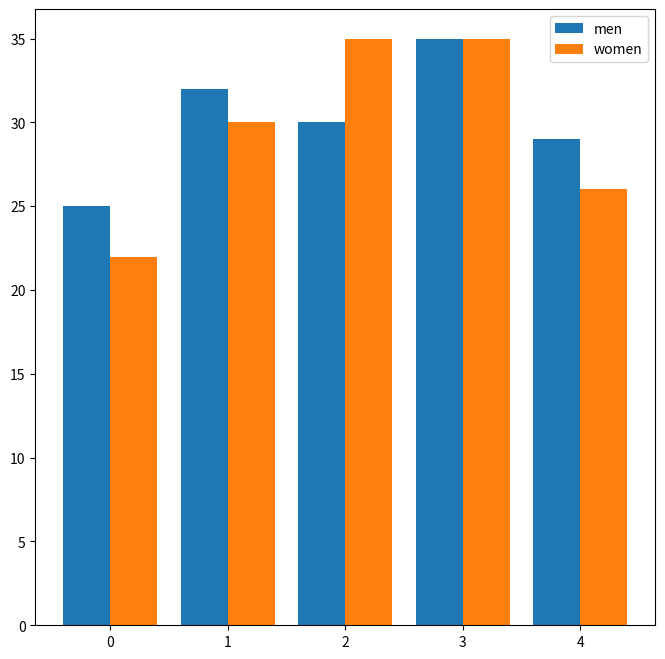

This chart was generated by the following Python code:
#!/usr/bin/env python3
# -*- coding: utf-8 -*-
"""
Created on Thu Aug 15 20:27:22 2019

@author: ankusmanish
"""

#Write a Python program to create bar plot of scores by group and gender. Use multiple X values on the same chart for men and women

import matplotlib.pyplot as plt
import numpy as np

men = [22, 30, 35, 35, 26]
women = [25, 32, 30, 35, 29]

x = np.arange(len(men))
y = np.arange(len(women))

plt.figure(figsize = (8,8))
plt.bar(y - 0.2, women, width = .4)
plt.bar(x + 0.2, men, width = .4)
plt.legend(['men','women'])